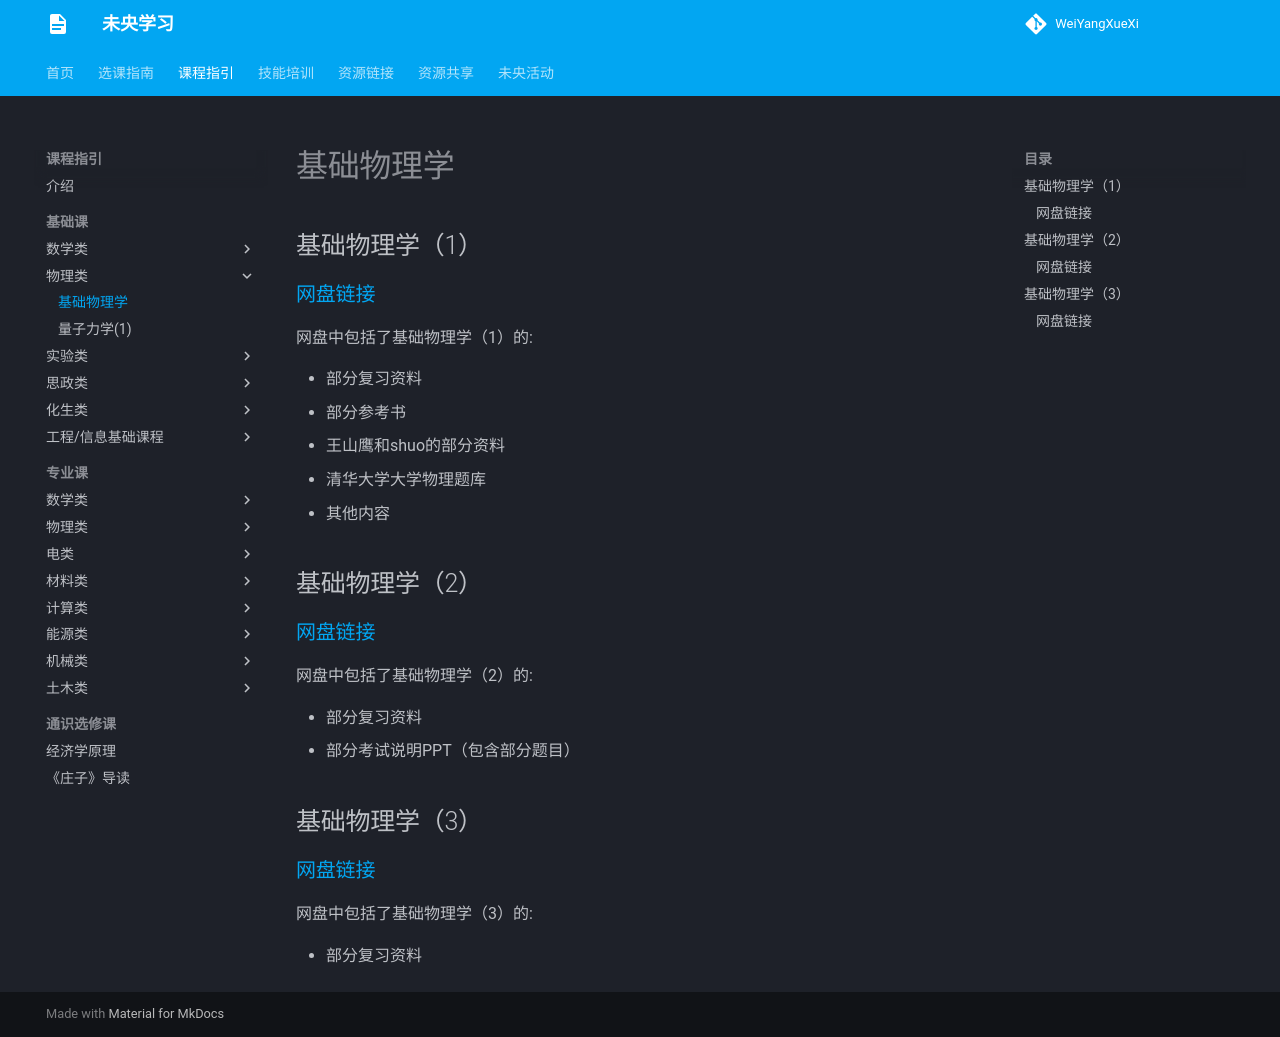

repository: WeiYangXueXi/WeiYangXueXi.github.io · page: courses/basic/physics/fundamental_physics/index.html · generator: mkdocs

# 基础物理学

## 基础物理学（1）

### [网盘链接](https://cloud.tsinghua.edu.cn/d/cc494ee97f884a3b9ffb)

网盘中包括了基础物理学（1）的:

- 部分复习资料
- 部分参考书
- 王山鹰和shuo的部分资料
- 清华大学大学物理题库
- 其他内容

## 基础物理学（2）

### [网盘链接](https://cloud.tsinghua.edu.cn/d/cc494ee97f884a3b9ffb)

网盘中包括了基础物理学（2）的:

- 部分复习资料
- 部分考试说明PPT（包含部分题目）

## 基础物理学（3）

### [网盘链接](https://cloud.tsinghua.edu.cn/d/cc494ee97f884a3b9ffb)

网盘中包括了基础物理学（3）的:

- 部分复习资料
